Photos from the image-classification dataset "input" in the GitHub repository kdmishraISU/Classwork. Its 9 classes are: basophil, eosinophil, erythroblast, erythrobloast, lymphocyte, monocyte, neutrophil, platelet, RBC.

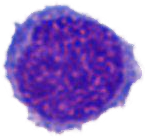
Label: lymphocyte

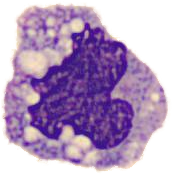
Label: monocyte

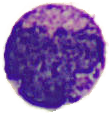
Label: basophil

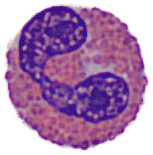
Label: eosinophil
